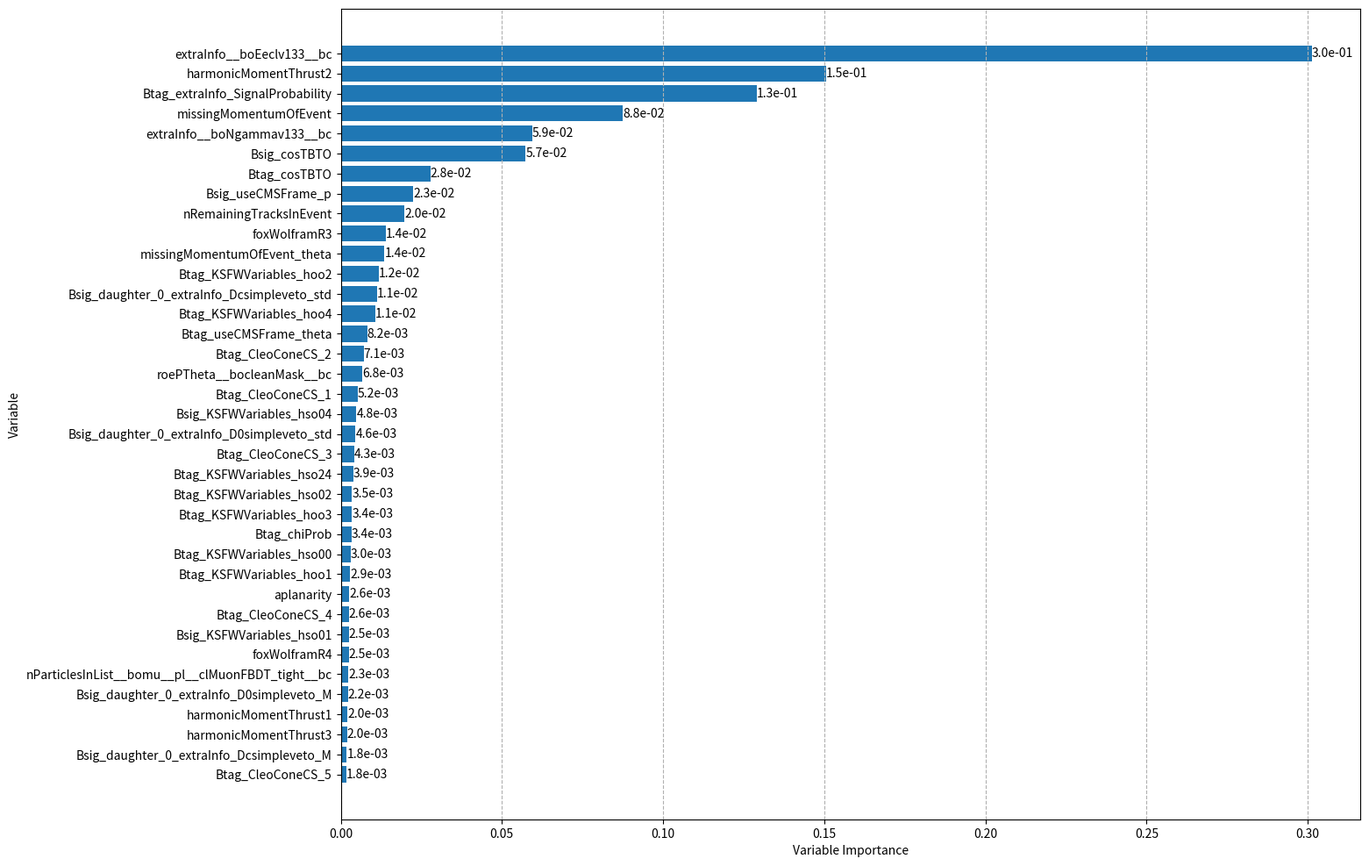

The script that saved this image:
#!/usr/bin/env python
import numpy as np
import sys, os
import math

import seaborn as sn
import pandas as pd
import matplotlib.pyplot as plt

import operator

unsorted_list = [('aplanarity',0.00263161),
('Bsig_cosTBTO',0.0573381),
('Bsig_KSFWVariables_hso01',0.00246914),
('Bsig_KSFWVariables_hso04',0.00483575),
('Bsig_useCMSFrame_p',0.0225347),
('Btag_chiProb',0.00337531),
('Btag_CleoConeCS_1',0.00524673),
('Btag_CleoConeCS_2',0.00706932),
('Btag_CleoConeCS_3',0.00425641),
('Btag_CleoConeCS_4',0.00255),
('Btag_CleoConeCS_5',0.0017607),
('Btag_cosTBTO',0.0278043),
('Btag_KSFWVariables_hoo1',0.00286039),
('Btag_KSFWVariables_hoo2',0.0118566),
('Btag_KSFWVariables_hoo3',0.00343706),
('Btag_KSFWVariables_hoo4',0.0108072),
('Btag_KSFWVariables_hso00',0.00302907),
('Btag_KSFWVariables_hso02',0.00346785),
('Btag_KSFWVariables_hso24',0.00389539),
('Btag_useCMSFrame_theta',0.00820106),
('extraInfo__boEeclv133__bc',0.301237),
('extraInfo__boNgammav133__bc',0.059394),
('foxWolframR3',0.0138706),
('foxWolframR4',0.00246731),
('harmonicMomentThrust1',0.00203473),
('harmonicMomentThrust2',0.150477),
('harmonicMomentThrust3',0.00195767),
('Btag_extraInfo_SignalProbability',0.129111),
('missingMomentumOfEvent',0.0875447),
('missingMomentumOfEvent_theta',0.0135882),
('nParticlesInList__bomu__pl__clMuonFBDT_tight__bc',0.00234836),
('nRemainingTracksInEvent',0.0198082),
('roePTheta__bocleanMask__bc',0.00678574),
('Bsig_daughter_0_extraInfo_Dcsimpleveto_std',0.0113299),
('Bsig_daughter_0_extraInfo_Dcsimpleveto_M',0.00184014),
('Bsig_daughter_0_extraInfo_D0simpleveto_std',0.00456584),
('Bsig_daughter_0_extraInfo_D0simpleveto_M',0.00221283)]

sorted_list = sorted(unsorted_list, key=operator.itemgetter(1), reverse=True)

features_sorted = []
importance_sorted = []

for i in sorted_list:
    features_sorted += [i[0]]
    importance_sorted += [i[1]]

features_sorted.reverse()
importance_sorted.reverse()

plt.rcParams['figure.figsize'] = [15, 12]

fig, ax = plt.subplots()
bars = ax.barh(features_sorted,importance_sorted)
ax.bar_label(bars, fmt = '%.1e')

#plt.barh(y, Nevt)
#plt.yticks(y, decay)

plt.xlabel("Variable Importance")
plt.ylabel("Variable")
plt.grid(True, axis = "x", linestyle="--")

plt.savefig("Var_importance.png", bbox_inches='tight')
